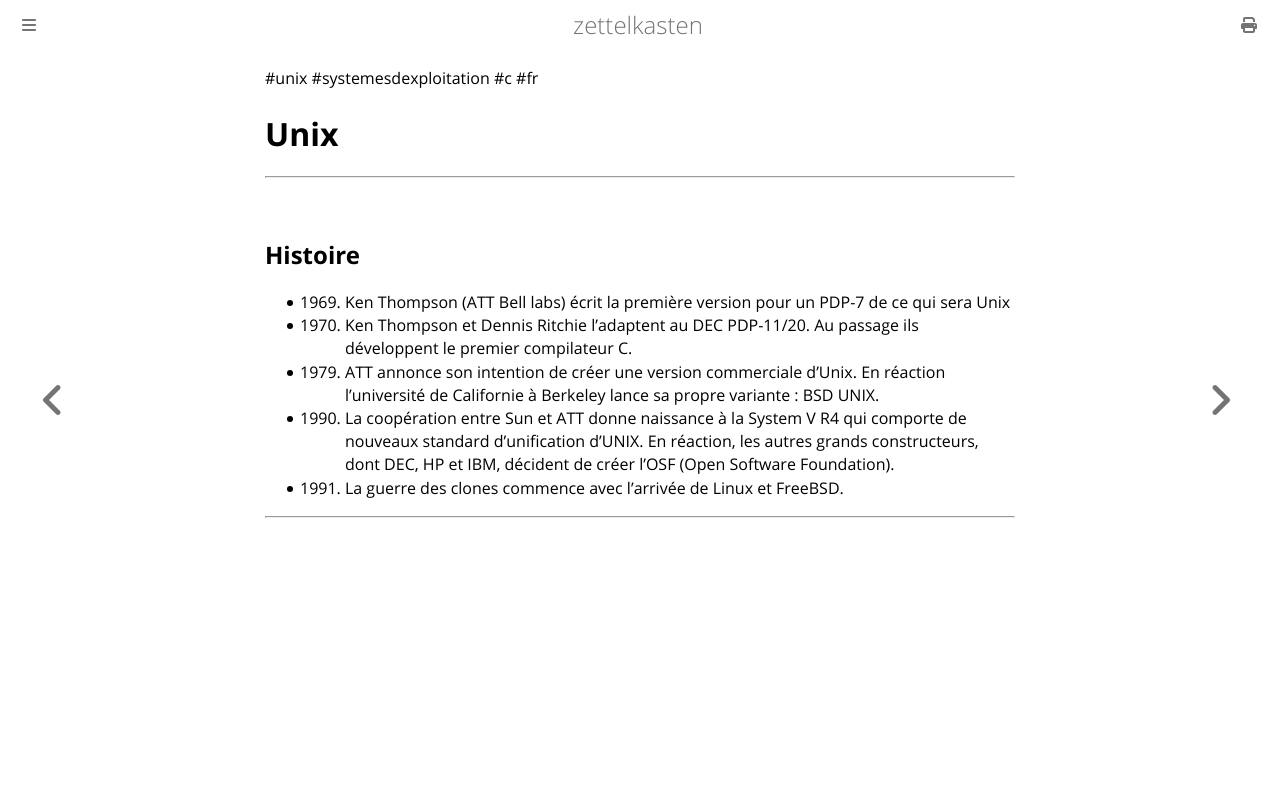

repository: aliasgwynplaine/z · page: 1k-unix.html · generator: mdbook

#unix #systemesdexploitation #c #fr 
# Unix
---


## Histoire
+ 1969. Ken Thompson (ATT Bell labs) écrit la première version pour un PDP-7 de ce qui sera Unix
+ 1970. Ken Thompson et Dennis Ritchie l’adaptent au DEC PDP-11/20. Au passage ils développent le premier compilateur C.
+ 1979. ATT annonce son intention de créer une version commerciale d’Unix. En réaction l’université de Californie à Berkeley lance sa propre variante : BSD UNIX.
+ 1990. La coopération entre Sun et ATT donne naissance à la System V R4 qui comporte de nouveaux standard d’unification d’UNIX. En réaction, les autres grands constructeurs, dont DEC, HP et IBM, décident de créer l’OSF (Open Software Foundation).
+ 1991. La guerre des clones commence avec l’arrivée de Linux et FreeBSD.

---
